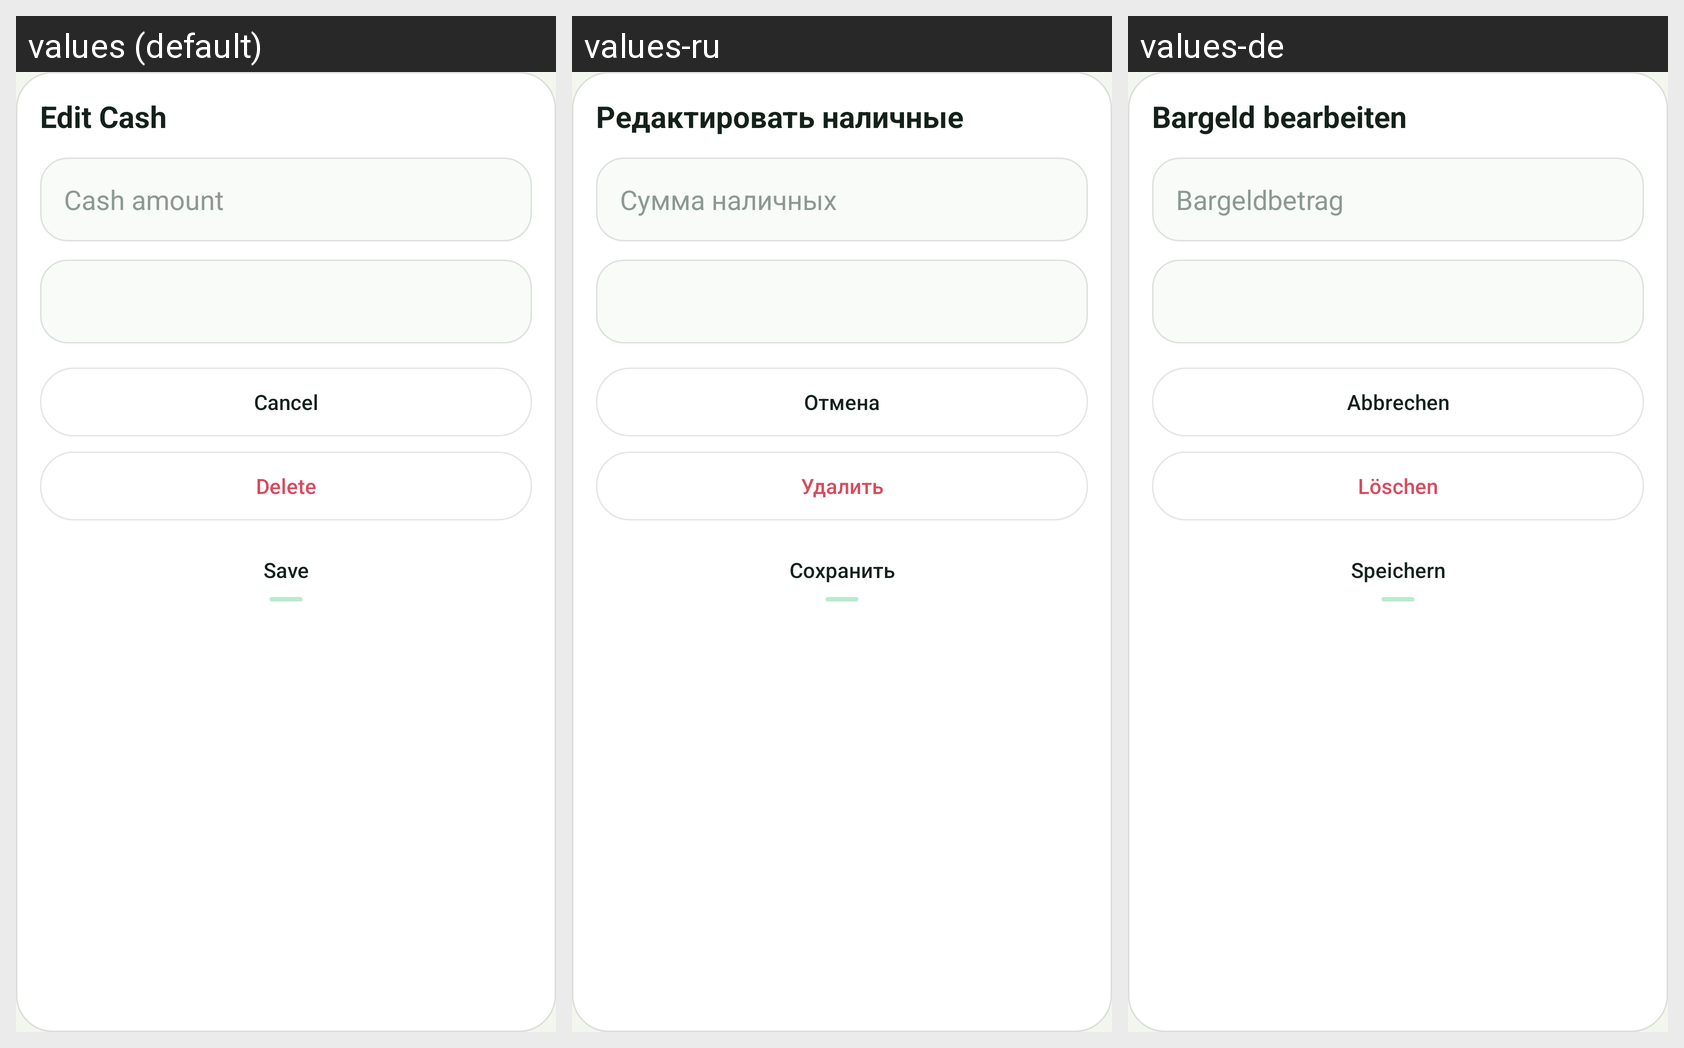

Here is an Android app screen in its default locale and in the app's own translations. Write out the translated-string differences for the strings that appear on this screen.
Android screen res/layout/dialog_cash.xml rendered under 3 locales, left to right: values (default), values-ru, values-de. Device: Nexus 5 (rendered at 1080×1920; each locale shown at half size, 540×960, under a caption strip naming it); theme Theme.MoneyManager.
Strings drawn on this screen, with the default value and each locale's value (text and hints the layout hard-codes, and strings that could not be matched under every locale, appear in the picture but are not listed):

edit_cash
  values: Edit Cash
  values-ru: Редактировать наличные
  values-de: Bargeld bearbeiten

cash_amount_hint
  values: Cash amount
  values-ru: Сумма наличных
  values-de: Bargeldbetrag

cancel
  values: Cancel
  values-ru: Отмена
  values-de: Abbrechen

delete_entry
  values: Delete
  values-ru: Удалить
  values-de: Löschen

save_changes
  values: Save
  values-ru: Сохранить
  values-de: Speichern
